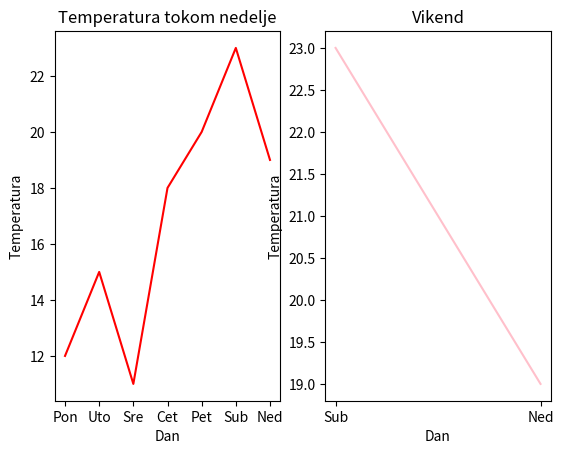

Here is the Python script that generated this plot:
import numpy as np
import pandas as pd
import matplotlib.pyplot as plt

dani=['Pon','Uto','Sre','Cet','Pet','Sub','Ned']
temperature=[12,15,11,18,20,23,19]

temp_series=pd.Series(temperature, dani)
print(temp_series)

najtopliji_dan=temp_series.idxmax()
najhladniji_dan=temp_series.idxmin()
print('Najtopliji dan:',najtopliji_dan)
print('Najhladniji dan:', najhladniji_dan)

vikend=temp_series[['Sub','Ned']]
fig,(ax1,ax2)=plt.subplots(1,2)
ax1.plot(temp_series,'red')
ax2.plot(vikend,'pink')
ax1.set_title('Temperatura tokom nedelje')
ax2.set_title('Vikend')

ax1.set_xlabel('Dan')
ax1.set_ylabel('Temperatura')
ax2.set_xlabel('Dan')
ax2.set_ylabel('Temperatura')

plt.show()
